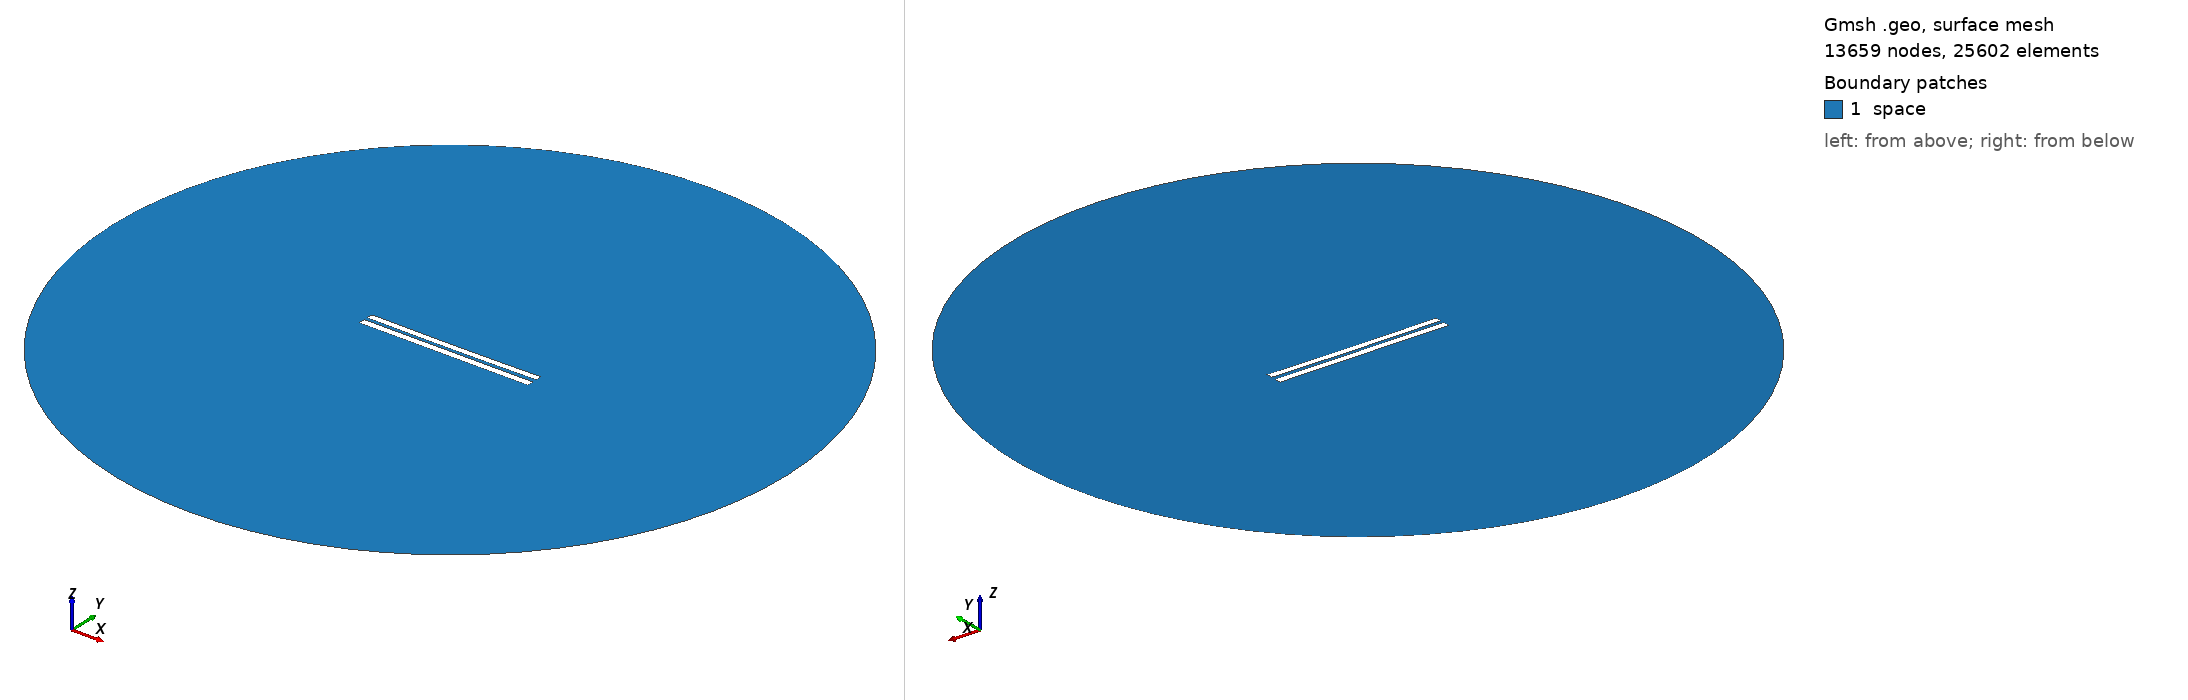

Gmsh geometry script, surface-meshed: 13659 nodes, 25602 surface elements. Boundary patches (legend numbers): 1 space. Left view from above one corner, right view from below the opposite corner. Legend entries are the model's physical surfaces. The drawing asked Gmsh for element sizes between 1% and 20% of the model's largest extent; the script's own settings can give other sizes.

=== 4763.geo (drawn) ===
//---------------------------------------
// Geometry kernel
//---------------------------------------

SetFactory("OpenCASCADE");



//---------------------------------------
// Parameters of the geometry
//---------------------------------------

// Overetch of the upper plate
overetch = 0.125;

// Distance between the plates
distance = 2.0;

// Discretization over the x axis (for the deformation)
nx = 50; 

// Length of the plate
L = 100 - overetch; 

// Number of modes
n = 4; 

// 1st mode coefficient
coeff(1) = 0.07499999999999998;
beta(1) = 0.596864 * 3.1415926535 / L;

// 2nd mode coefficient
coeff(2) = -0.15;
beta(2) = 1.49418 * 3.1415926535 / L;

// 3rd mode coefficient
coeff(3) = 0.0;
beta(3) = 2.50025 * 3.1415926535 / L;

// 4th mode coefficient
coeff(4) = 0.0;
beta(4) = 3.49999 * 3.1415926535 / L;



//---------------------------------------
// Upper plate (deformed rectangle)
//---------------------------------------

// Coordiantes of the upper plate
xmin = -50;
xmax = 50 - overetch;

// Height of the upper plate
yheight = 4 - 2 * overetch;

// Indexes of the points
UpperID[] = {};
LowerID[] = {};
LeftID[] = {};
RightID[] = {};

// Point index
p = 1;

// Horizontal edges
For i In {1:nx}
    x = xmin + (i-1)*(xmax - xmin)/(nx-1);

    y_bottom = distance / 2 + overetch;
    For j In {1:n}
        C = (Cosh(beta(j)*L) + Cos(beta(j)*L)) / (Sinh(beta(j)*L) + Sin(beta(j)*L));
        y_bottom  = y_bottom + coeff(j) * (Cosh(beta(j)*(x+50)) - Cos(beta(j)*(x+50)) - C * (Sinh(beta(j)*(x+50)) - Sin(beta(j)*(x+50))));
    EndFor

    y_top = y_bottom + yheight;

    Point(p) = {x, y_top, 0, 1.0};
    UpperID[i] = p;
    p = p + 1;

    Point(p) = {x, y_bottom, 0, 1.0};
    LowerID[i] = p;
    p = p + 1;
EndFor

// Create point lists
UpperPts[] = {}; LowerPts[] = {};
For i In {1:nx}
  UpperPts[] += {UpperID[i]};
  LowerPts[] += {LowerID[i]};
EndFor

// Build splines
Spline(1) = {UpperPts[]};
Spline(2) = {LowerPts[]};
Line(3) = {LowerPts[nx-1], UpperPts[nx-1]};
Line(4) = {LowerPts[0], UpperPts[0]};

// Build the plane surface
Curve Loop(1) = {2, 3, -1, -4};
Plane Surface(1) = {1};



//---------------------------------------
// Lower plate (rectangle)
//---------------------------------------

// Vertices
Point(1001) = {-50, -1, 0, 1.0};
Point(1002) = { 50, -1, 0, 1.0};
Point(1003) = { 50,  -5, 0, 1.0};
Point(1004) = {-50,  -5, 0, 1.0};

// Edges
Line(5) = {1001, 1002};
Line(6) = {1002, 1003};
Line(7) = {1003, 1004};
Line(8) = {1004, 1001};

// Plane surface
Line Loop(2) = {5, 6, 7, 8};
Plane Surface(2) = {2}; 



//---------------------------------------
// Outer (fictious) boundary
//---------------------------------------

// Points
Point(1005) = {0, 0, 0};       // Center
Point(1006) = {200, 0, 0};     // Start point
Point(1007) = {0, 200, 0};     // 90 degrees
Point(1008) = {-200, 0, 0};    // 180 degrees
Point(1009) = {0, -200, 0};    // 270 degrees

// Circle arcs (each needs start, center, end)
Circle(9) = {1006, 1005, 1007};
Circle(10) = {1007, 1005, 1008};
Circle(11) = {1008, 1005, 1009};
Circle(12) = {1009, 1005, 1006};

// Plane surface for the entire domain
Curve Loop(3) = {9, 10, 11, 12};
Surface(3) = {3};

// Subtract the plates from the whole domain to obtain the actual domain where we want to solve the equations
BooleanDifference{ Surface{3}; Delete; }{ Surface{1}; Surface{2}; Delete; }




//---------------------------------------
// Transfinite Lines/Curves
//---------------------------------------

// Set the number of points on the boundaries
r = 7;

// Plates
Transfinite Curve {1, 2} = 50*r Using Progression 1;
Transfinite Curve {3, 4} = 2*r Using Progression 1;
Transfinite Line {5, 7} = 50*r Using Progression 1;
Transfinite Line {6, 8} = 2*r Using Progression 1;

// Outer boundary
Transfinite Line {9, 10, 11, 12} = 20 Using Progression 1;



//---------------------------------------
// Physical groups
//---------------------------------------                

// Physical curves (boundaries)
Physical Line("force_segment", 10) = {2};
Physical Line("upper_plate", 11) = {1, 3, 4};
Physical Line("lower_plate", 12) = {5, 6, 7, 8};
Physical Line("boundary", 20) = {9, 10, 11, 12};

// Physical Surfaces
Physical Surface("space", 30) = {3};



//---------------------------------------
// 6. Generate the Mesh
//---------------------------------------

// 2D mesh generation
Mesh 2;
